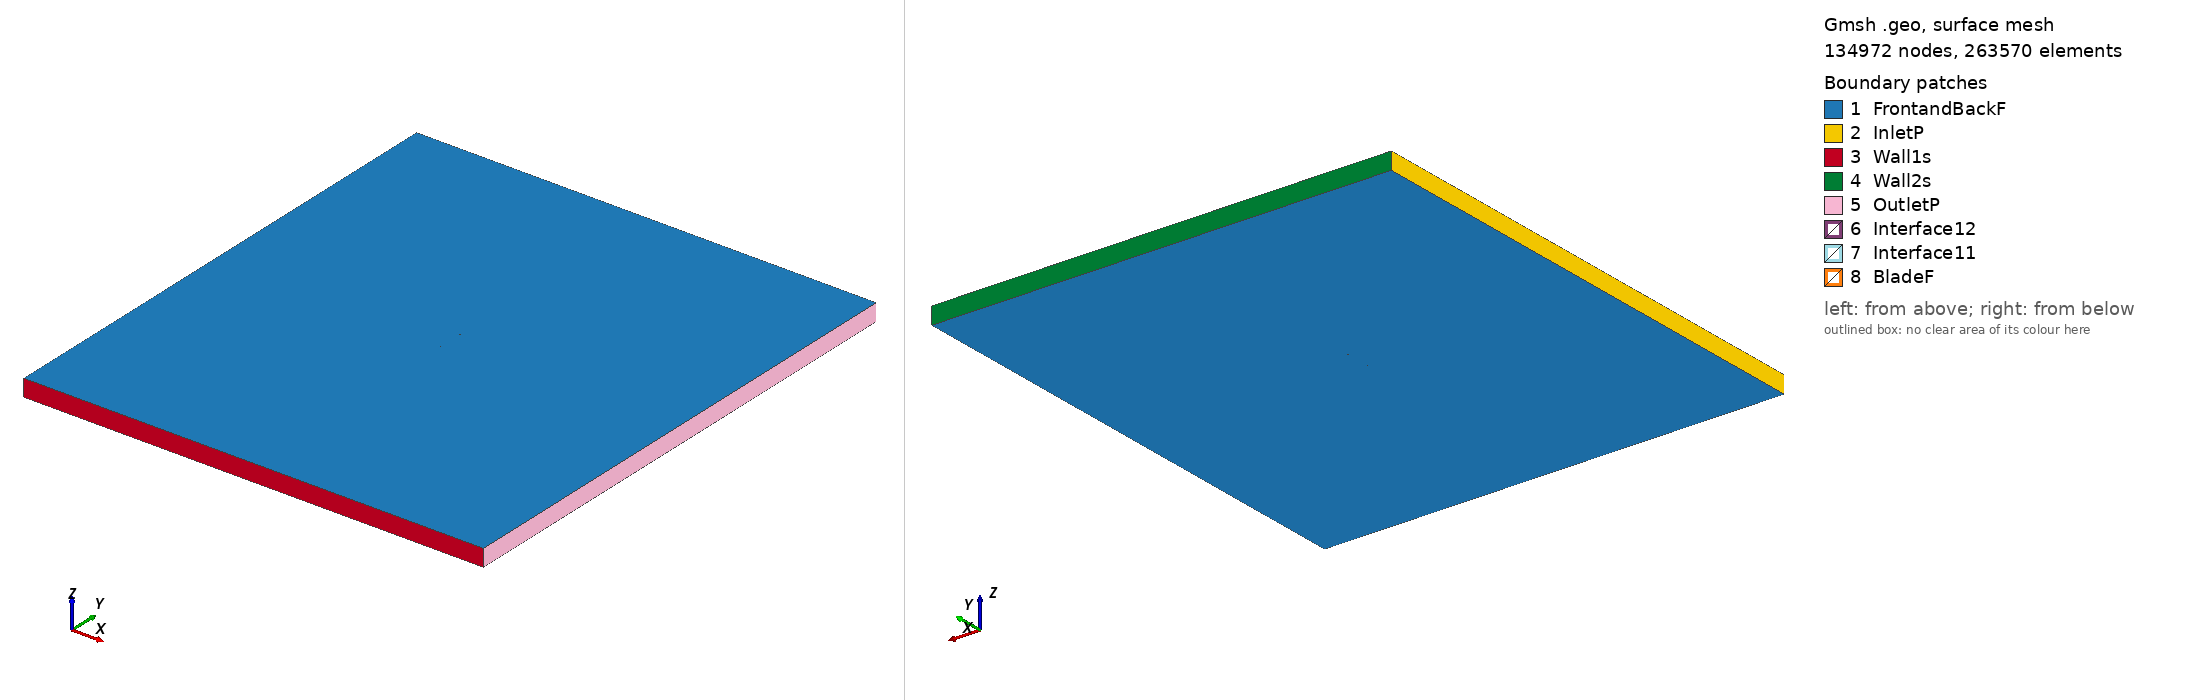

Gmsh geometry script, surface-meshed: 134972 nodes, 263570 surface elements. Boundary patches (legend numbers): 1 FrontandBackF, 2 InletP, 3 Wall1s, 4 Wall2s, 5 OutletP, 6 Interface12, 7 Interface11, 8 BladeF. Left view from above one corner, right view from below the opposite corner. Legend entries are the model's physical surfaces. The drawing asked Gmsh for element sizes between 1% and 20% of the model's largest extent; the script's own settings can give other sizes.

=== e168_tsr_5.0134_aoa_1.1328.geo (drawn) ===
SetFactory("OpenCASCADE");

Point(1) = {0.075000, 0.738720, 0, 1.0};
Point(2) = {0.074885, 0.738733, 0, 1.0};
Point(3) = {0.070613, 0.739181, 0, 1.0};
Point(4) = {0.065515, 0.739713, 0, 1.0};
Point(5) = {0.059674, 0.740345, 0, 1.0};
Point(6) = {0.053177, 0.741082, 0, 1.0};
Point(7) = {0.046122, 0.741915, 0, 1.0};
Point(8) = {0.038614, 0.742830, 0, 1.0};
Point(9) = {0.030758, 0.743808, 0, 1.0};
Point(10) = {0.022662, 0.744818, 0, 1.0};
Point(11) = {0.014432, 0.745831, 0, 1.0};
Point(12) = {0.006169, 0.746811, 0, 1.0};
Point(13) = {-0.002032, 0.747720, 0, 1.0};
Point(14) = {-0.010081, 0.748520, 0, 1.0};
Point(15) = {-0.017896, 0.749178, 0, 1.0};
Point(16) = {-0.025405, 0.749658, 0, 1.0};
Point(17) = {-0.032548, 0.749937, 0, 1.0};
Point(18) = {-0.039270, 0.750000, 0, 1.0};
Point(19) = {-0.045514, 0.749836, 0, 1.0};
Point(20) = {-0.051245, 0.749439, 0, 1.0};
Point(21) = {-0.056432, 0.748813, 0, 1.0};
Point(22) = {-0.061049, 0.747981, 0, 1.0};
Point(23) = {-0.065070, 0.746981, 0, 1.0};
Point(24) = {-0.068457, 0.745852, 0, 1.0};
Point(25) = {-0.071178, 0.744630, 0, 1.0};
Point(26) = {-0.073207, 0.743358, 0, 1.0};
Point(27) = {-0.074509, 0.742093, 0, 1.0};
Point(28) = {-0.074985, 0.740944, 0, 1.0};
Point(29) = {-0.074555, 0.739777, 0, 1.0};
Point(30) = {-0.073304, 0.738461, 0, 1.0};
Point(31) = {-0.071327, 0.737110, 0, 1.0};
Point(32) = {-0.068657, 0.735782, 0, 1.0};
Point(33) = {-0.065317, 0.734519, 0, 1.0};
Point(34) = {-0.061338, 0.733361, 0, 1.0};
Point(35) = {-0.056757, 0.732348, 0, 1.0};
Point(36) = {-0.051599, 0.731517, 0, 1.0};
Point(37) = {-0.045889, 0.730894, 0, 1.0};
Point(38) = {-0.039656, 0.730483, 0, 1.0};
Point(39) = {-0.032936, 0.730280, 0, 1.0};
Point(40) = {-0.025788, 0.730276, 0, 1.0};
Point(41) = {-0.018266, 0.730460, 0, 1.0};
Point(42) = {-0.010431, 0.730807, 0, 1.0};
Point(43) = {-0.002357, 0.731289, 0, 1.0};
Point(44) = {0.005873, 0.731872, 0, 1.0};
Point(45) = {0.014169, 0.732526, 0, 1.0};
Point(46) = {0.022433, 0.733212, 0, 1.0};
Point(47) = {0.030562, 0.733902, 0, 1.0};
Point(48) = {0.038451, 0.734568, 0, 1.0};
Point(49) = {0.045989, 0.735185, 0, 1.0};
Point(50) = {0.053071, 0.735739, 0, 1.0};
Point(51) = {0.059592, 0.736219, 0, 1.0};
Point(52) = {0.065454, 0.736619, 0, 1.0};
Point(53) = {0.070569, 0.736950, 0, 1.0};
Point(54) = {0.074855, 0.737229, 0, 1.0};
Point(55) = {0.074971, 0.737237, 0, 1.0};
Point(56) = {-0.075000, -0.738720, 0, 1.0};
Point(57) = {-0.074885, -0.738733, 0, 1.0};
Point(58) = {-0.070613, -0.739181, 0, 1.0};
Point(59) = {-0.065515, -0.739713, 0, 1.0};
Point(60) = {-0.059674, -0.740345, 0, 1.0};
Point(61) = {-0.053177, -0.741082, 0, 1.0};
Point(62) = {-0.046122, -0.741915, 0, 1.0};
Point(63) = {-0.038614, -0.742830, 0, 1.0};
Point(64) = {-0.030758, -0.743808, 0, 1.0};
Point(65) = {-0.022662, -0.744818, 0, 1.0};
Point(66) = {-0.014432, -0.745831, 0, 1.0};
Point(67) = {-0.006169, -0.746811, 0, 1.0};
Point(68) = {0.002032, -0.747720, 0, 1.0};
Point(69) = {0.010081, -0.748520, 0, 1.0};
Point(70) = {0.017896, -0.749178, 0, 1.0};
Point(71) = {0.025405, -0.749658, 0, 1.0};
Point(72) = {0.032548, -0.749937, 0, 1.0};
Point(73) = {0.039270, -0.750000, 0, 1.0};
Point(74) = {0.045514, -0.749836, 0, 1.0};
Point(75) = {0.051245, -0.749439, 0, 1.0};
Point(76) = {0.056432, -0.748813, 0, 1.0};
Point(77) = {0.061049, -0.747981, 0, 1.0};
Point(78) = {0.065070, -0.746981, 0, 1.0};
Point(79) = {0.068457, -0.745852, 0, 1.0};
Point(80) = {0.071178, -0.744630, 0, 1.0};
Point(81) = {0.073207, -0.743358, 0, 1.0};
Point(82) = {0.074509, -0.742093, 0, 1.0};
Point(83) = {0.074985, -0.740944, 0, 1.0};
Point(84) = {0.074555, -0.739777, 0, 1.0};
Point(85) = {0.073304, -0.738461, 0, 1.0};
Point(86) = {0.071327, -0.737110, 0, 1.0};
Point(87) = {0.068657, -0.735782, 0, 1.0};
Point(88) = {0.065317, -0.734519, 0, 1.0};
Point(89) = {0.061338, -0.733361, 0, 1.0};
Point(90) = {0.056757, -0.732348, 0, 1.0};
Point(91) = {0.051599, -0.731517, 0, 1.0};
Point(92) = {0.045889, -0.730894, 0, 1.0};
Point(93) = {0.039656, -0.730483, 0, 1.0};
Point(94) = {0.032936, -0.730280, 0, 1.0};
Point(95) = {0.025788, -0.730276, 0, 1.0};
Point(96) = {0.018266, -0.730460, 0, 1.0};
Point(97) = {0.010431, -0.730807, 0, 1.0};
Point(98) = {0.002357, -0.731289, 0, 1.0};
Point(99) = {-0.005873, -0.731872, 0, 1.0};
Point(100) = {-0.014169, -0.732526, 0, 1.0};
Point(101) = {-0.022433, -0.733212, 0, 1.0};
Point(102) = {-0.030562, -0.733902, 0, 1.0};
Point(103) = {-0.038451, -0.734568, 0, 1.0};
Point(104) = {-0.045989, -0.735185, 0, 1.0};
Point(105) = {-0.053071, -0.735739, 0, 1.0};
Point(106) = {-0.059592, -0.736219, 0, 1.0};
Point(107) = {-0.065454, -0.736619, 0, 1.0};
Point(108) = {-0.070569, -0.736950, 0, 1.0};
Point(109) = {-0.074855, -0.737229, 0, 1.0};
Point(110) = {-0.074971, -0.737237, 0, 1.0};

// Lines: first blade (splines 1-4)
Spline(1) = {1:17};
Spline(2) = {17:39};
Spline(3) = {39:55};
Spline(4) = {55,1};

// Lines: second blade (splines 5-8)
Spline(5) = {56:72};
Spline(6) = {72:94};
Spline(7) = {94:110};
Spline(8) = {110,56};

// Outer domain (points 20001-4 and lines)
Point(111) = {-13.50000000, -15.00000000, 0, 1.0};
Point(112) = {-13.50000000, 15.00000000, 0, 1.0};
Point(113) = {13.50000000, 15.00000000, 0, 1.0};
Point(114) = {13.50000000, -15.00000000, 0, 1.0};
Line(11) = {111, 112};
Line(12) = {112, 113};
Line(13) = {113, 114};
Line(14) = {111, 114};

// Interface (between moving and stationary domain) (circles)
Circle(9) = {0, 0, 0, 0.80000000, 0, 2*Pi};
Circle(10) = {0, 0, 0, 0.80000000, 0, 2*Pi};

// Loops collect Lines/Splines/etc (blade1, blade2, domain, first circle)
Line Loop(1) = {1:4};
Line Loop(2) = {5:8};
Line Loop(3) = {11,12,13,-14};
Line Loop(4) = {9};

// BooleanDifference cuts out the circle/interface from the domain
Plane Surface(1) = {3};
Plane Surface(2) = {4};
BooleanDifference{ Surface{1}; Delete;}{ Surface{2}; Delete;}

// This one cuts out the blades from the inner circle/interface
Line Loop(6) = {10};
Plane Surface(5) = {6};
Plane Surface(6) = {1};
Plane Surface(7) = {2};
BooleanDifference{ Surface{5}; Delete;}{ Surface{6,7}; Delete;}

// extrude to 3rd dimension
Extrude {0, 0, 1} {Surface{1}; Surface{5}; Layers{1}; Recombine;}

// Physical Surfaces are the named boundaries (patches)
Physical Surface("Interface11") = {12};
Physical Surface("Interface12") = {10};

// sides of domain
Physical Surface("InletP") = {6};
Physical Surface("OutletP") = {9};

// top and bottom of domain
Physical Surface("Wall1s") = {7};
Physical Surface("Wall2s") = {8};

// Check FrontandBackF by ensuring there is nothing in the 3rd dimension
Physical Surface("FrontandBackF") = {1,11,5,21};
Physical Surface("BladeF") = {13:20};
Physical Volume("Turbine") = {2};
Physical Volume("Farfield") = {1};

// settings for airfoil boundary layer
Field[1] = BoundaryLayer;
Field[1].EdgesList = {1:8};
Field[1].hwall_n = 1e-3;
Field[1].thickness = 1.5e-2;
Field[1].ratio = 1.05;
Field[1].Quads = 1;
BoundaryLayer Field = 1;

// control points for mesh (blade and interface)
// floor((arc length / 1.5mm)/ 6) -> Transfinite Line
Transfinite Line {1,2,3,5,6,7} = 33 Using Progression 1;
Transfinite Line {4,8} = 2 Using Progression 1;
Transfinite Line {9, 15} = 800 Using Progression 1;

// For more information on gmsh syntax, visit http://gmsh.info/doc/texinfo/gmsh.html
